Image classification data set "dataset_main" (Markelowww/diplom on GitHub). Class labels (4): AMD, CSR, DME, ERM.

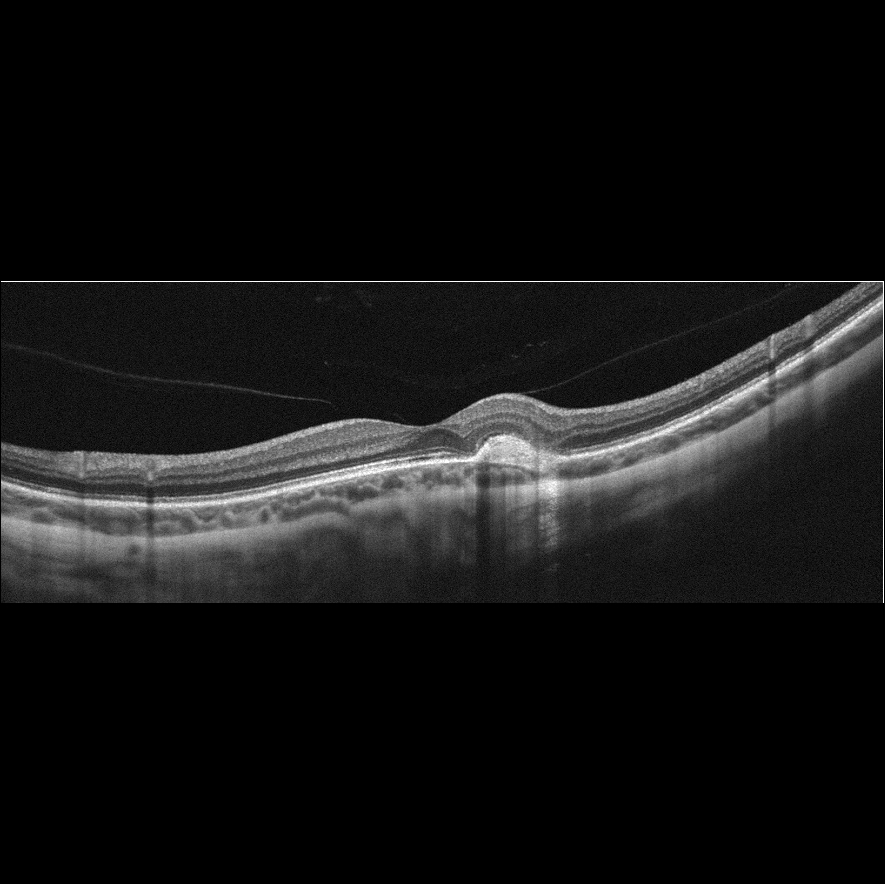
Label: AMD

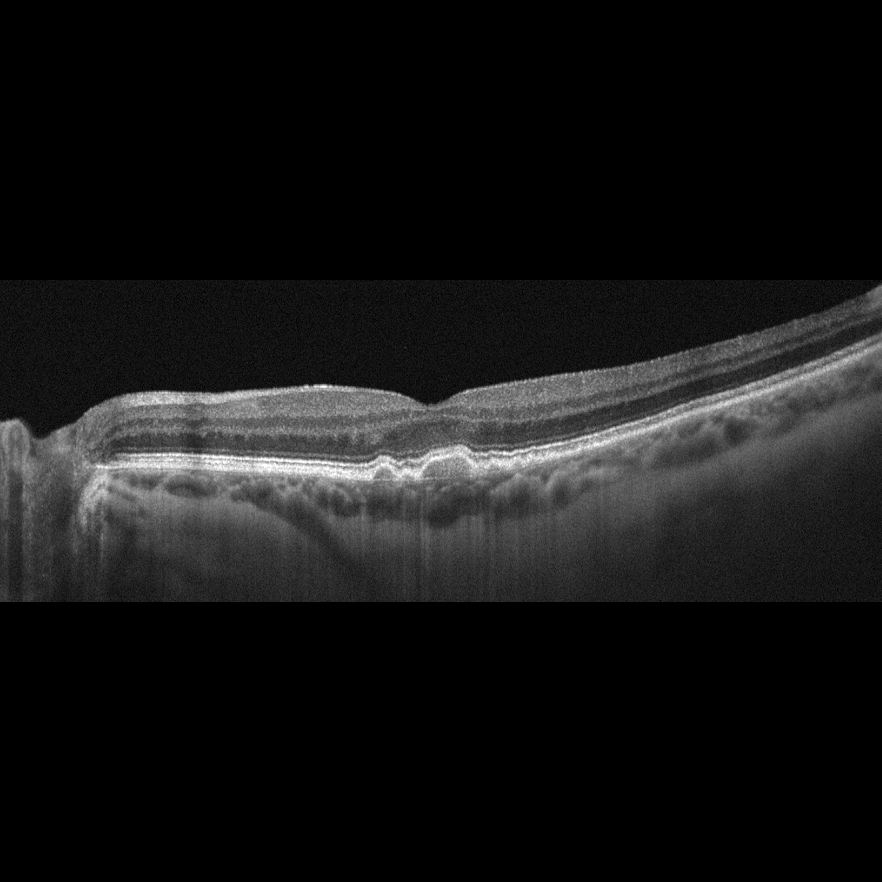
Label: AMD

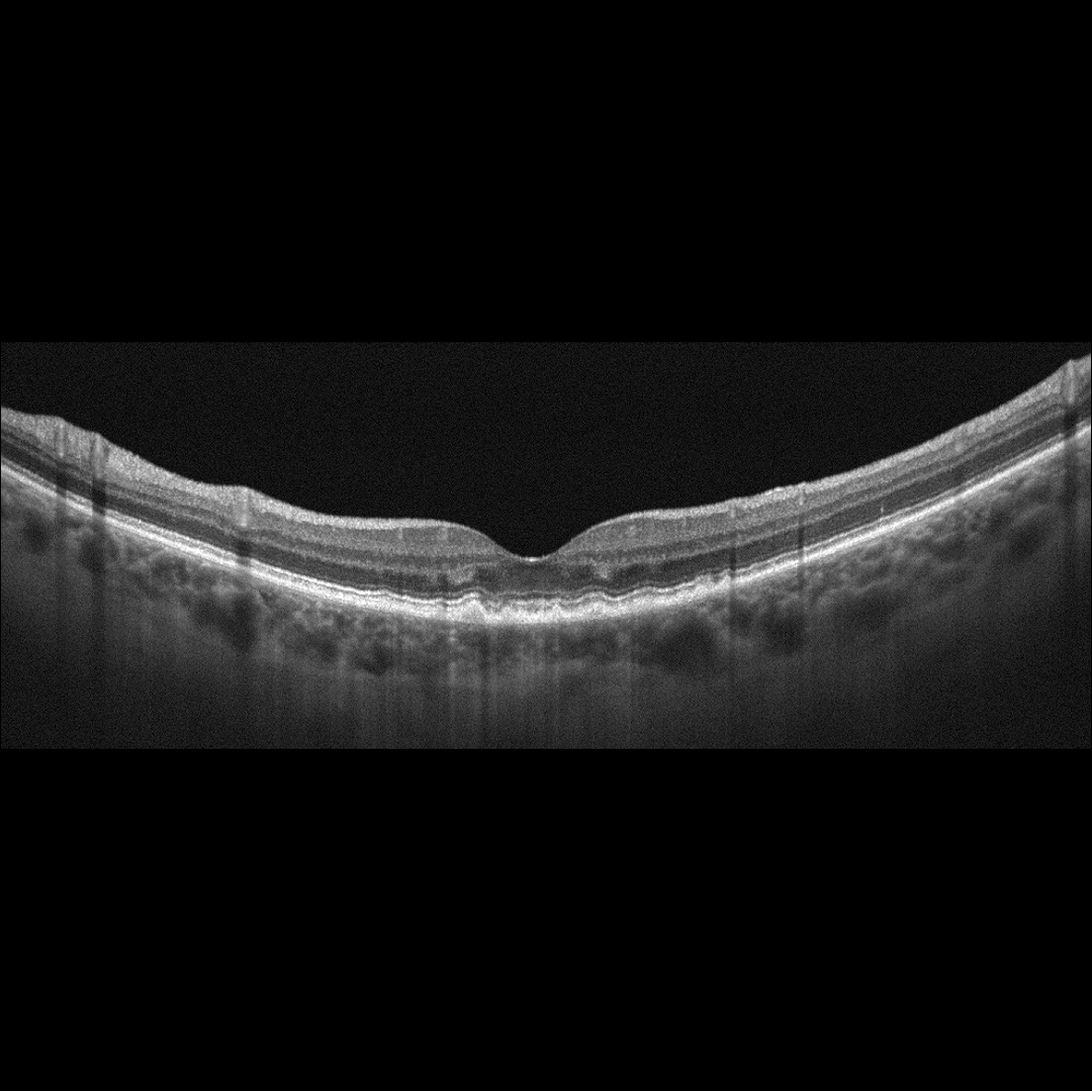
Label: AMD

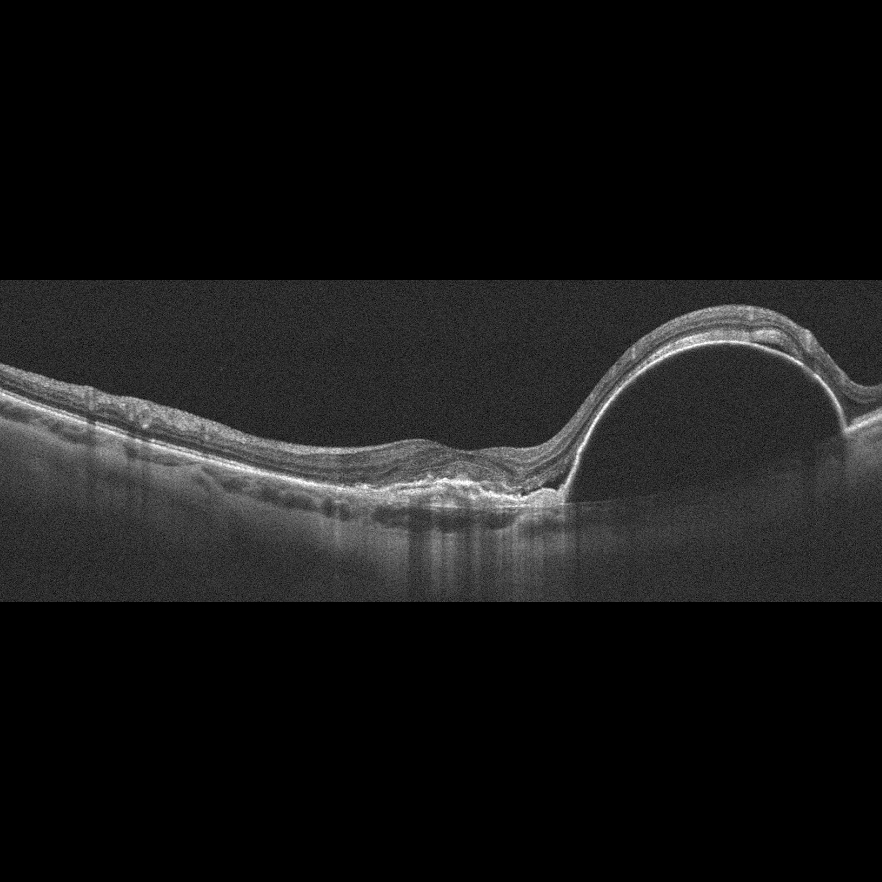
Label: AMD

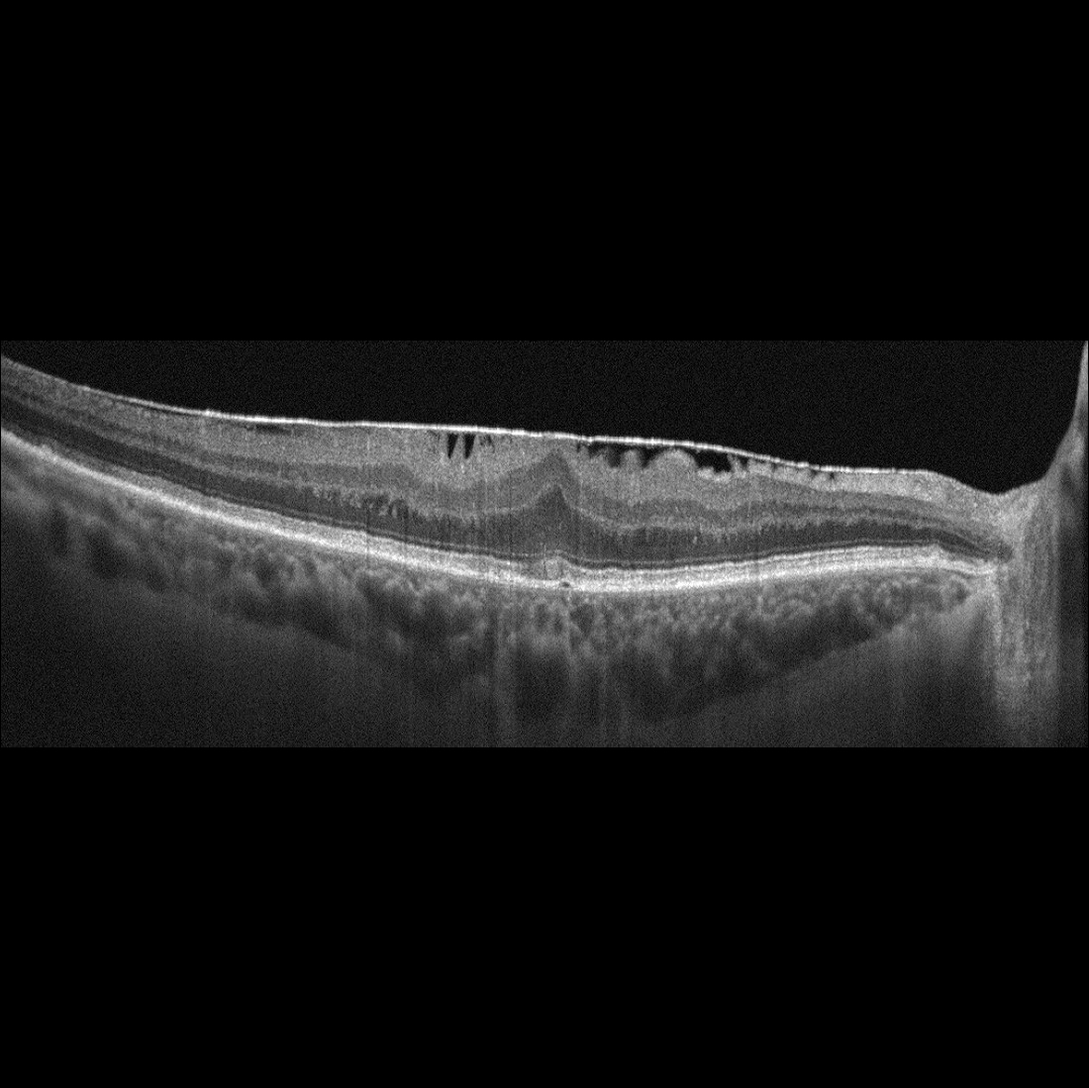
Label: ERM

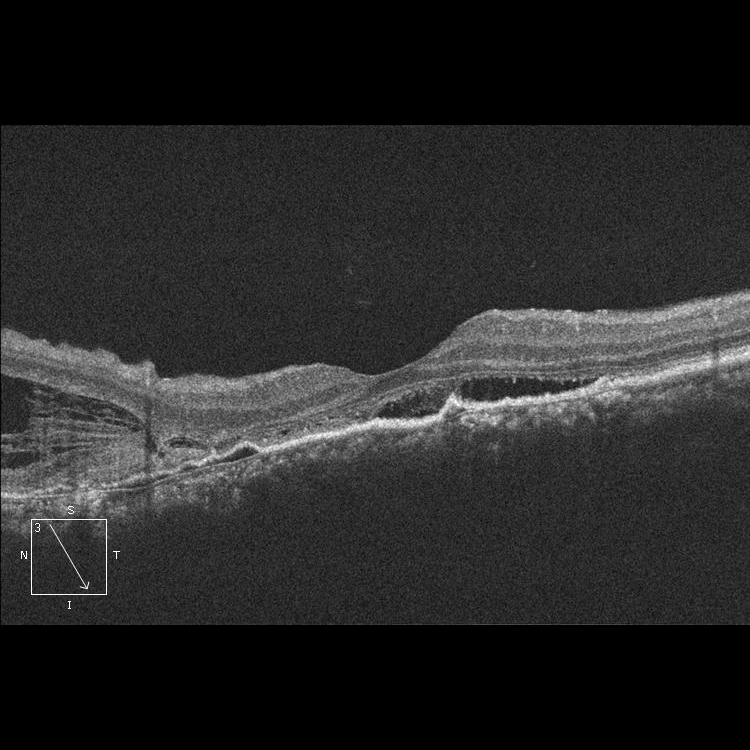
Label: CSR
